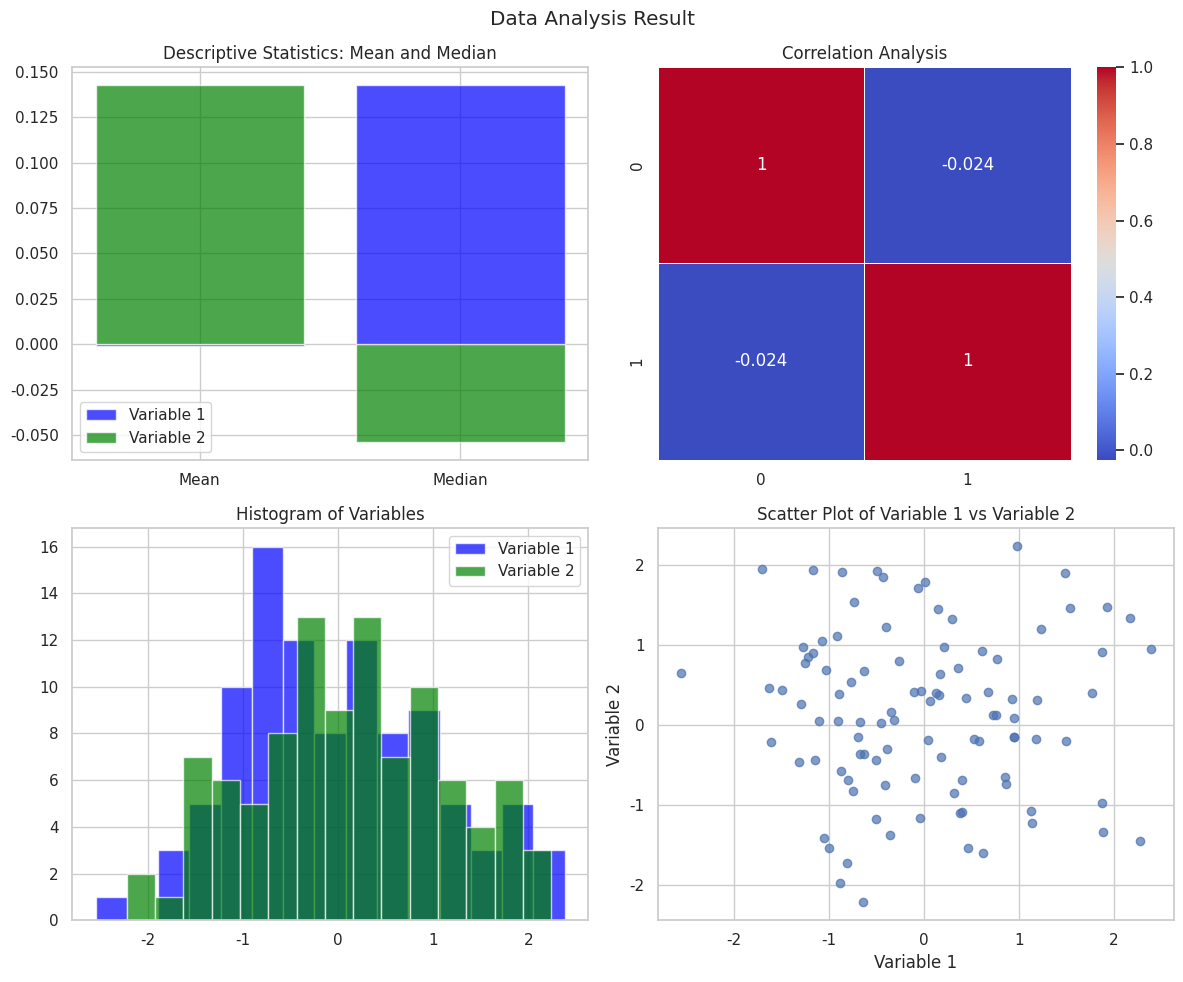
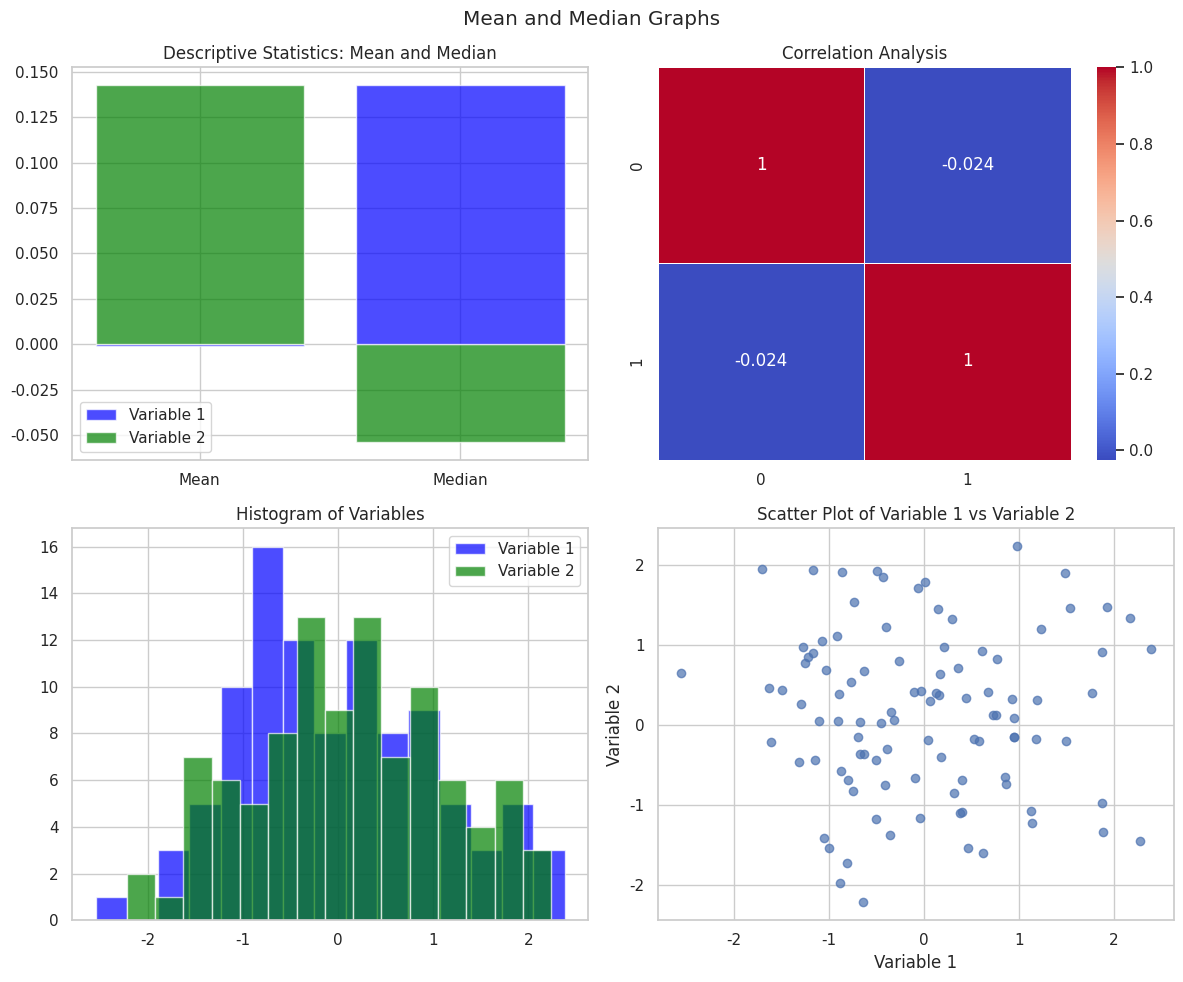
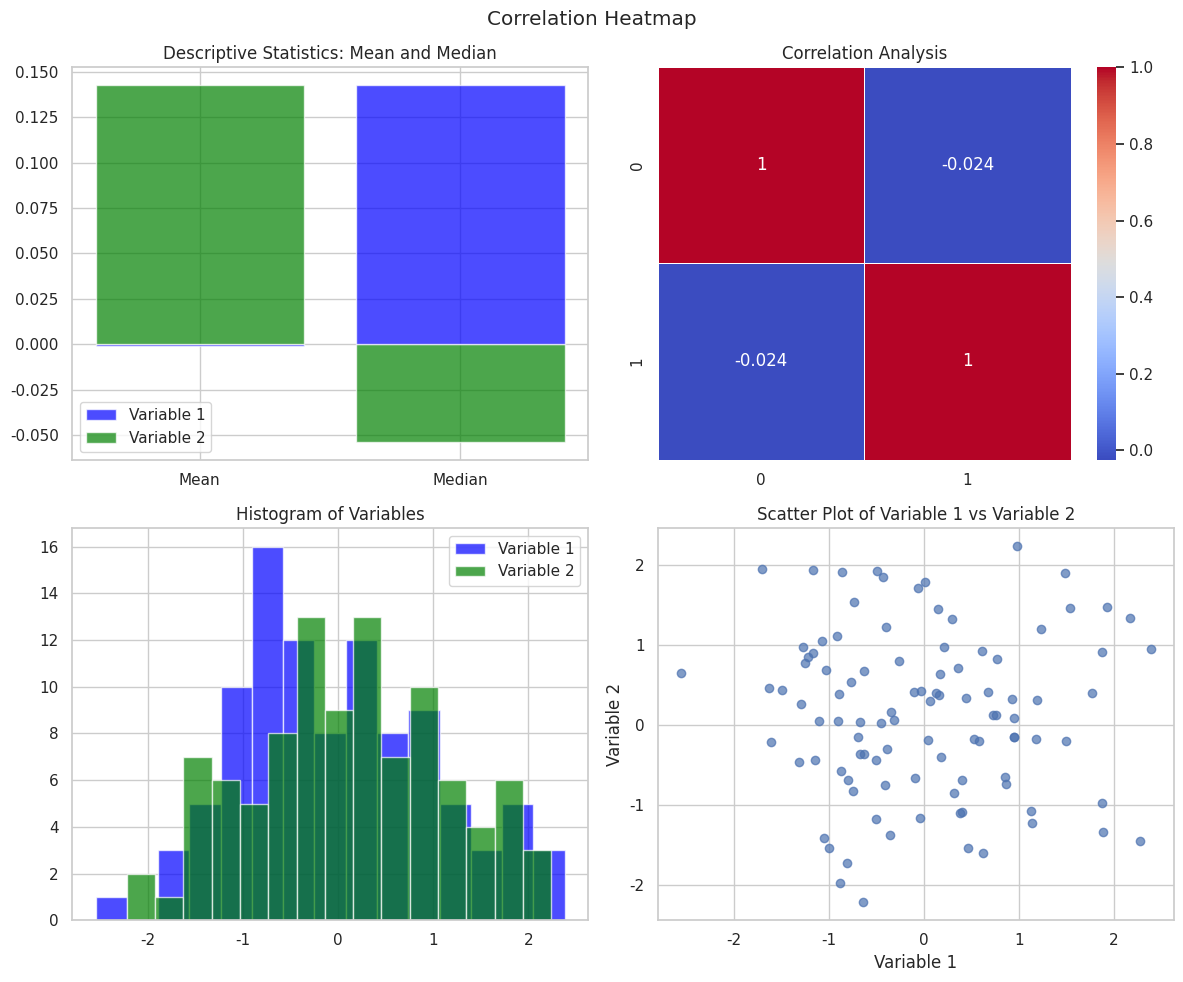
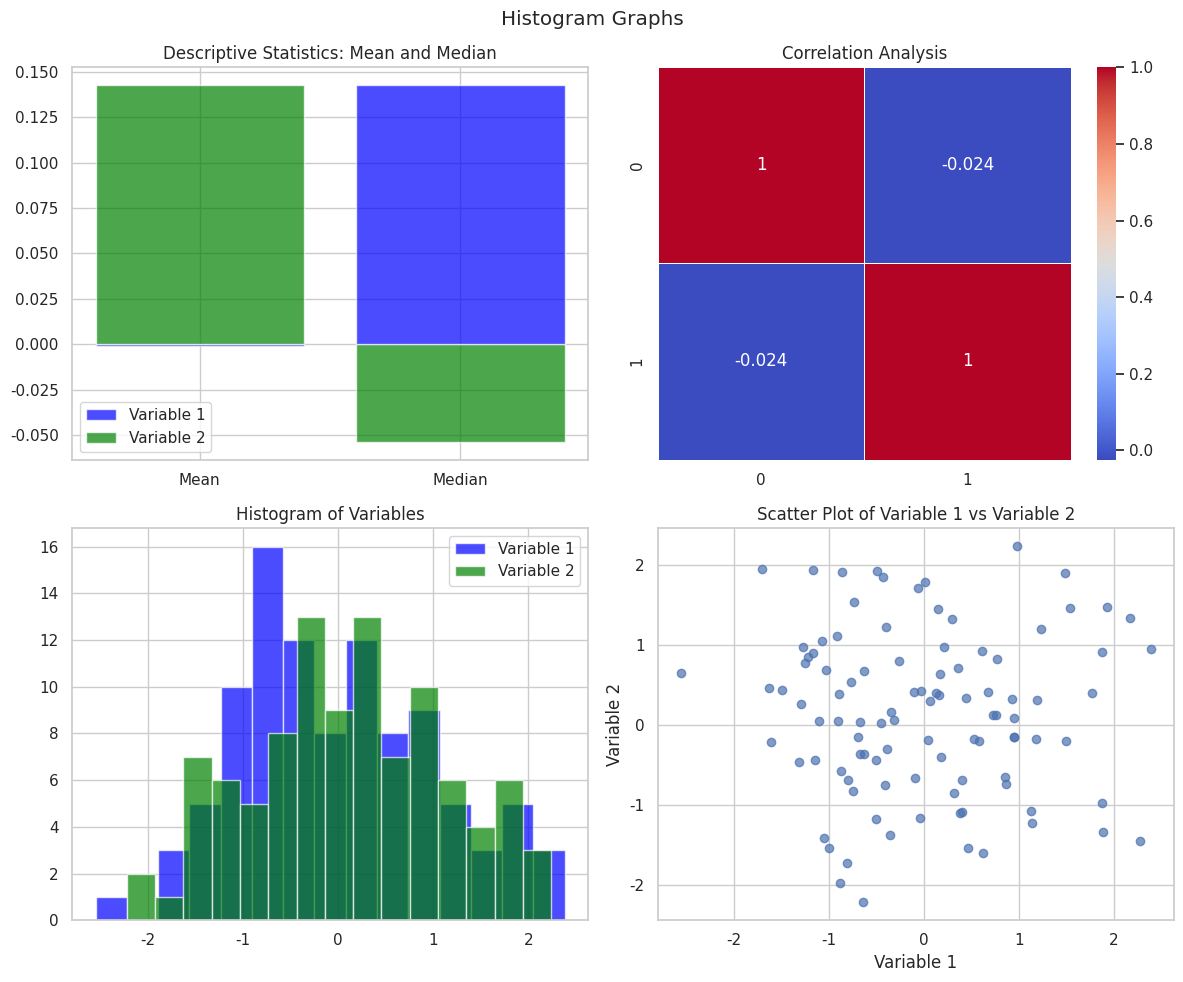
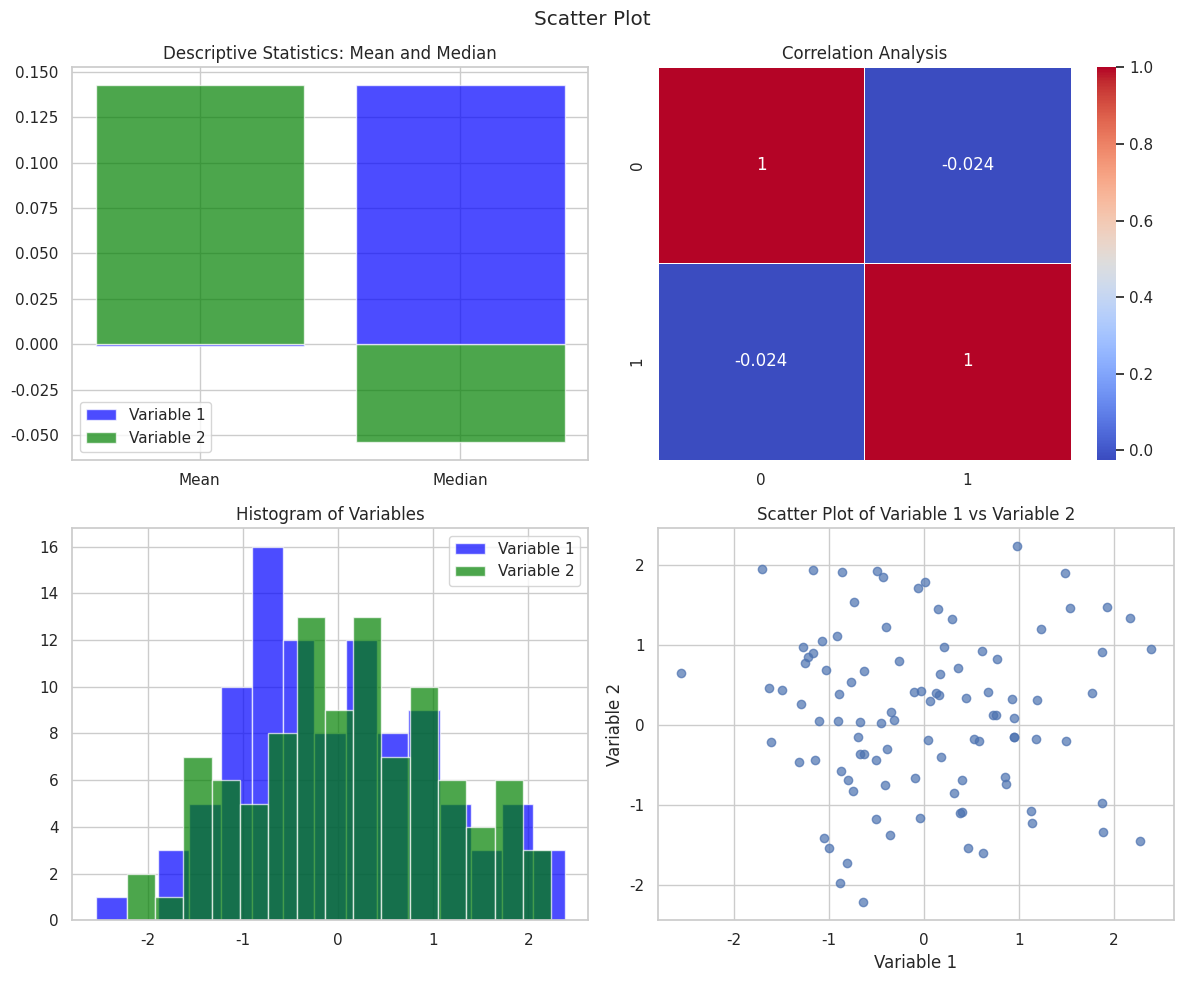

Source code (Python) for these figures, in order:
import numpy as np
import matplotlib.pyplot as plt
import seaborn as sns

def generate_data(num_samples=100):
    np.random.seed(0)
    data = np.random.randn(num_samples, 2)
    variable_1 = data[:, 0]
    variable_2 = data[:, 1]
    return variable_1, variable_2

def create_plots(variable_1, variable_2, figsize=(12, 10), title=None):
    sns.set(style="whitegrid")  # 그래프 스타일 설정
    
    fig, axes = plt.subplots(2, 2, figsize=figsize)
    
    # 평균과 중앙값 그래프
    statistics = [("Mean", np.mean(variable_1), np.mean(variable_2)),
                  ("Median", np.median(variable_1), np.median(variable_2))]
    
    for i, (label, val_1, val_2) in enumerate(statistics):
        axes[0, 0].bar(label, val_1, color='blue' if i == 0 else 'green', alpha=0.7, label=f'Variable {i + 1}')
        axes[0, 0].bar(label, val_2, color='green' if i == 0 else 'blue', alpha=0.7)
    
    axes[0, 0].legend()
    axes[0, 0].set_title('Descriptive Statistics: Mean and Median')
    
    # 상관관계 히트맵
    corr_matrix = np.corrcoef(np.vstack((variable_1, variable_2)))
    sns.heatmap(corr_matrix, annot=True, ax=axes[0, 1], cmap="coolwarm", linewidths=0.5)
    axes[0, 1].set_title('Correlation Analysis')
    
    # 히스토그램 그래프
    for i, variable in enumerate([variable_1, variable_2]):
        axes[1, 0].hist(variable, bins=15, color='blue' if i == 0 else 'green', alpha=0.7, label=f'Variable {i + 1}')
    axes[1, 0].legend()
    axes[1, 0].set_title('Histogram of Variables')
    
    # 산점도 그래프
    axes[1, 1].scatter(variable_1, variable_2, alpha=0.7)
    axes[1, 1].set_xlabel('Variable 1')
    axes[1, 1].set_ylabel('Variable 2')
    axes[1, 1].set_title('Scatter Plot of Variable 1 vs Variable 2')
    
    if title:
        plt.suptitle(title)  # 전체 그래프 제목 추가
    
    plt.tight_layout()
    plt.show()

if __name__ == "__main__":
    variable_1, variable_2 = generate_data()
    create_plots(variable_1, variable_2, title="Data Analysis Result")

    # 각 그래프 상단에 어떤 그래프인지 표기
    create_plots(variable_1, variable_2, title="Mean and Median Graphs")
    create_plots(variable_1, variable_2, title="Correlation Heatmap")
    create_plots(variable_1, variable_2, title="Histogram Graphs")
    create_plots(variable_1, variable_2, title="Scatter Plot")
